The GitHub repository YASHU-B/final-year-project contains a labelled image folder "skin_gate_3class" with 3 categories: lesion skin, non skin, normal skin. Examples follow, each with its label.

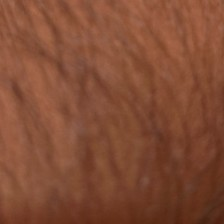
Label: normal skin

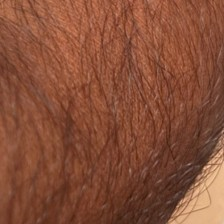
Label: normal skin

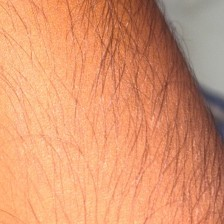
Label: normal skin

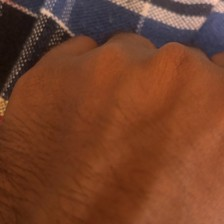
Label: normal skin

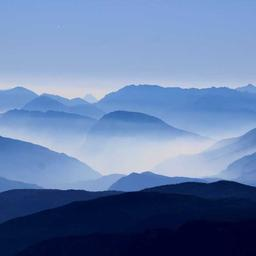
Label: non skin

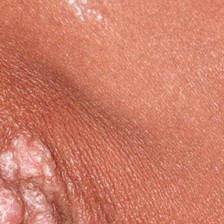
Label: lesion skin
